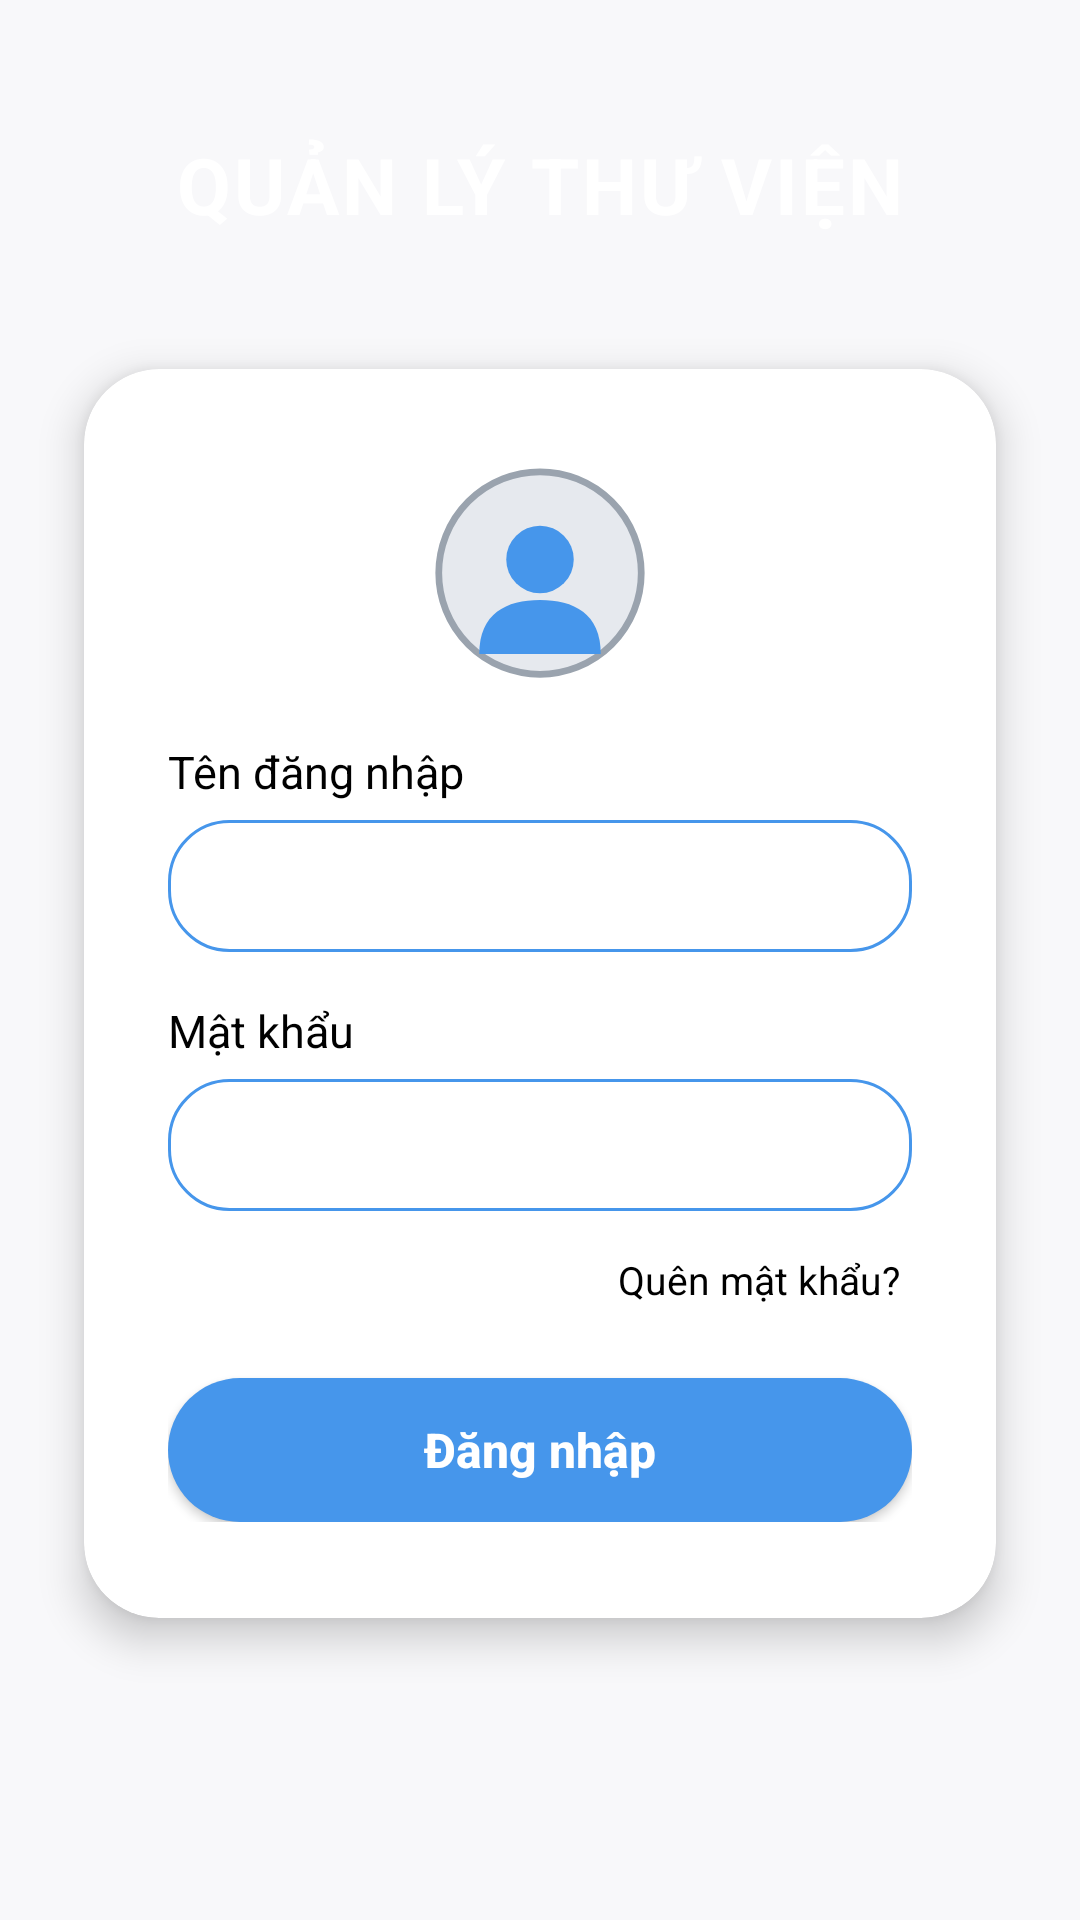

Here is an Android app screen rendered from its layout file. Give the layout XML and the strings, colors and styles it references.
<!-- AndroidManifest.xml: application theme Theme.QuanLyThuVien -->
<!-- res/layout/activity_login.xml -->
<?xml version="1.0" encoding="utf-8"?>
<androidx.constraintlayout.widget.ConstraintLayout
    xmlns:android="http://schemas.android.com/apk/res/android"
    xmlns:app="http://schemas.android.com/apk/res-auto"
    xmlns:tools="http://schemas.android.com/tools"
    android:id="@+id/loginRoot"
    android:layout_width="match_parent"
    android:layout_height="match_parent"
    android:background="@color/colorBackground"
    tools:context=".LoginActivity">

    <View
        android:id="@+id/headerBlue"
        android:layout_width="0dp"
        android:layout_height="0dp"
        android:background="@drawable/bg_header_blue"
        app:layout_constraintEnd_toEndOf="parent"
        app:layout_constraintStart_toStartOf="parent"
        app:layout_constraintTop_toTopOf="parent"
        app:layout_constraintBottom_toBottomOf="parent"
        app:layout_constraintVertical_bias="0"
        app:layout_constraintHeight_percent="0.50" />

    <TextView
        android:id="@+id/tvAppTitle"
        android:layout_width="wrap_content"
        android:layout_height="wrap_content"
        android:text="@string/app_title"
        android:textColor="@color/white"
        android:textSize="26sp"
        android:textStyle="bold"
        android:letterSpacing="0.04"
        app:layout_constraintStart_toStartOf="parent"
        app:layout_constraintEnd_toEndOf="parent"
        app:layout_constraintTop_toTopOf="parent"
        app:layout_constraintBottom_toTopOf="@id/cardLogin" />

    <androidx.cardview.widget.CardView
        android:id="@+id/cardLogin"
        android:layout_width="0dp"
        android:layout_height="wrap_content"
        android:layout_marginStart="28dp"
        android:layout_marginEnd="28dp"
        app:cardBackgroundColor="@color/white"
        app:cardCornerRadius="25dp"
        app:cardElevation="8dp"
        app:layout_constraintEnd_toEndOf="parent"
        app:layout_constraintStart_toStartOf="parent"
        app:layout_constraintTop_toTopOf="parent"
        app:layout_constraintBottom_toBottomOf="parent"
        app:layout_constraintVertical_bias="0.55">

        <LinearLayout
            android:layout_width="match_parent"
            android:layout_height="wrap_content"
            android:orientation="vertical"
            android:paddingStart="28dp"
            android:paddingTop="32dp"
            android:paddingEnd="28dp"
            android:paddingBottom="32dp">

            <ImageView
                android:id="@+id/imgAvatar"
                android:layout_width="72dp"
                android:layout_height="72dp"
                android:layout_gravity="center_horizontal"
                android:contentDescription="@string/label_username"
                android:src="@drawable/ic_user_avatar" />

            <TextView
                android:layout_width="wrap_content"
                android:layout_height="wrap_content"
                android:layout_marginTop="20dp"
                android:text="@string/label_username"
                android:textColor="@color/black"
                android:textSize="15sp" />

            <EditText
                android:id="@+id/edtUsername"
                android:layout_width="match_parent"
                android:layout_height="44dp"
                android:layout_marginTop="6dp"
                android:autofillHints="username"
                android:background="@drawable/bg_edittext_rounded"
                android:inputType="text"
                android:paddingStart="16dp"
                android:paddingEnd="16dp"
                android:textColor="@color/black"
                android:textColorHint="@color/colorTextHint"
                android:textSize="14sp" />

            <TextView
                android:layout_width="wrap_content"
                android:layout_height="wrap_content"
                android:layout_marginTop="16dp"
                android:text="@string/label_password"
                android:textColor="@color/black"
                android:textSize="15sp" />

            <EditText
                android:id="@+id/edtPassword"
                android:layout_width="match_parent"
                android:layout_height="44dp"
                android:layout_marginTop="6dp"
                android:autofillHints="password"
                android:background="@drawable/bg_edittext_rounded"
                android:inputType="textPassword"
                android:paddingStart="16dp"
                android:paddingEnd="16dp"
                android:textColor="@color/black"
                android:textColorHint="@color/colorTextHint"
                android:textSize="14sp" />

            <TextView
                android:id="@+id/tvForgotPassword"
                android:layout_width="wrap_content"
                android:layout_height="wrap_content"
                android:layout_gravity="end"
                android:layout_marginTop="10dp"
                android:padding="4dp"
                android:text="@string/label_forgot_password"
                android:textColor="@color/black"
                android:textSize="13sp" />

            <Button
                android:id="@+id/btnLogin"
                android:layout_width="match_parent"
                android:layout_height="48dp"
                android:layout_gravity="center_horizontal"
                android:layout_marginTop="20dp"
                android:background="@drawable/bg_button_login"
                android:text="@string/btn_login"
                android:textAllCaps="false"
                android:textColor="@color/white"
                android:textSize="16sp"
                android:textStyle="bold" />

        </LinearLayout>
    </androidx.cardview.widget.CardView>

</androidx.constraintlayout.widget.ConstraintLayout>
<!-- resources referenced by this layout -->
<resources>
  <color name="black">#FF000000</color>
  <color name="colorBackground">#F8F8FA</color>
  <color name="colorTextHint">#9AA3AE</color>
  <color name="white">#FFFFFFFF</color>
  <!-- drawable bg_button_login (drawable) -->
  <?xml version="1.0" encoding="utf-8"?>
  <selector xmlns:android="http://schemas.android.com/apk/res/android">
      <item android:state_pressed="true">
          <shape android:shape="rectangle">
              <solid android:color="@color/colorPrimaryDark" />
              <corners android:radius="50dp" />
          </shape>
      </item>
      <item>
          <shape android:shape="rectangle">
              <solid android:color="@color/colorPrimary" />
              <corners android:radius="50dp" />
          </shape>
      </item>
  </selector>
  <!-- drawable bg_edittext_rounded (drawable) -->
  <?xml version="1.0" encoding="utf-8"?>
  <shape xmlns:android="http://schemas.android.com/apk/res/android"
      android:shape="rectangle">
      <solid android:color="@android:color/white" />
      <stroke
          android:width="1dp"
          android:color="@color/colorPrimary" />
      <corners android:radius="20dp" />
  </shape>
  <!-- drawable ic_user_avatar (drawable) -->
  <?xml version="1.0" encoding="utf-8"?>
  <vector xmlns:android="http://schemas.android.com/apk/res/android"
      android:width="64dp"
      android:height="64dp"
      android:viewportWidth="64"
      android:viewportHeight="64">
      <path
          android:pathData="M32,32m-30,0a30,30 0,1 1,60 0a30,30 0,1 1,-60 0"
          android:fillColor="#E6E9EE"
          android:strokeColor="#9AA3AE"
          android:strokeWidth="2" />
      <path
          android:pathData="M32,28m-10,0a10,10 0,1 1,20 0a10,10 0,1 1,-20 0"
          android:fillColor="#4696EB" />
      <path
          android:pathData="M14,56 C14,44 22,40 32,40 C42,40 50,44 50,56 L14,56 Z"
          android:fillColor="#4696EB" />
  </vector>
  <string name="app_title">QUẢN LÝ THƯ VIỆN</string>
  <string name="btn_login">Đăng nhập</string>
  <string name="label_forgot_password">Quên mật khẩu?</string>
  <string name="label_password">Mật khẩu</string>
  <string name="label_username">Tên đăng nhập</string>
  <style name="Theme.QuanLyThuVien" parent="Base.Theme.QuanLyThuVien" />
  <color name="colorPrimaryDark">#4F91D7</color>
  <color name="colorPrimary">#4696EB</color>
  <style name="Base.Theme.QuanLyThuVien" parent="Theme.Material3.DayNight.NoActionBar">
          <item name="colorPrimary">@color/colorPrimary</item>
          <item name="colorPrimaryVariant">@color/colorPrimaryDark</item>
          <item name="colorOnPrimary">@color/white</item>
          
          <item name="android:statusBarColor" tools:targetApi="l">@android:color/transparent</item>
          <item name="android:windowLightStatusBar" tools:targetApi="m">false</item>
      </style>
</resources>
